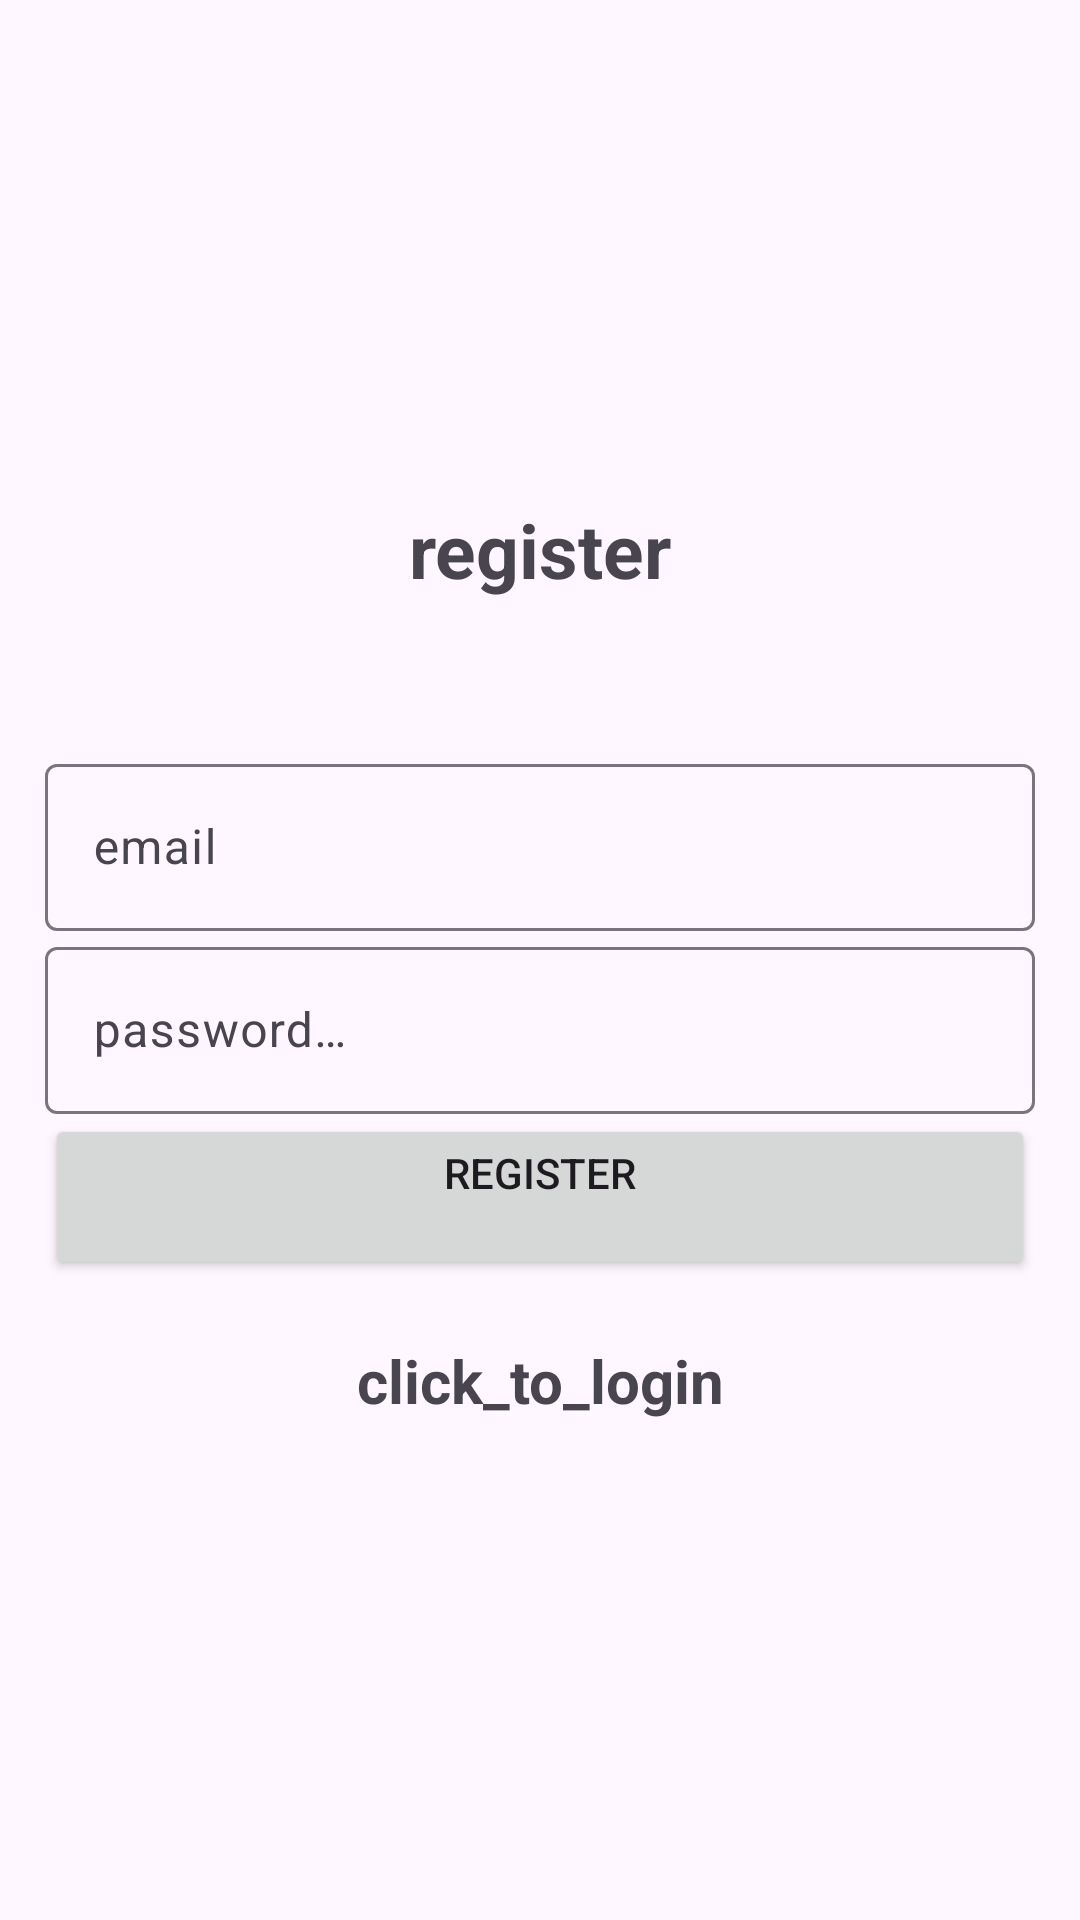

The Android layout XML behind this screen, and the referenced resources:
<!-- AndroidManifest.xml: application theme Theme.Material3.Light -->
<!-- res/layout/activity_register.xml -->
<?xml version="1.0" encoding="utf-8"?>
<LinearLayout xmlns:android="http://schemas.android.com/apk/res/android"
    xmlns:app="http://schemas.android.com/apk/res-auto"
    xmlns:tools="http://schemas.android.com/tools"
    android:layout_width="match_parent"
    android:orientation="vertical"
    android:padding="15dp"
    android:gravity="center"
    android:layout_height="match_parent"
    tools:context=".Login">
    <TextView
        android:text="@string/Register"
        android:textSize="25sp"
        android:textStyle="bold"
        android:gravity="center"
        android:layout_marginBottom="20dp"
        android:layout_width="match_parent"
        android:layout_height="wrap_content"/>
    <com.google.android.material.textfield.TextInputLayout
        android:layout_width="match_parent"
        android:layout_height="wrap_content">
        <com.google.android.material.textfield.TextInputEditText
            android:id="@+id/email"
            android:hint="@string/email"
            android:layout_width="match_parent"
            android:layout_height="wrap_content"/>
    </com.google.android.material.textfield.TextInputLayout>
    <com.google.android.material.textfield.TextInputLayout
        android:layout_width="match_parent"
        android:layout_height="wrap_content">
        <com.google.android.material.textfield.TextInputEditText
            android:id="@+id/password"
            android:hint="@string/password"
            android:layout_width="match_parent"
            android:layout_height="wrap_content"/>
    </com.google.android.material.textfield.TextInputLayout>
    <ProgressBar
        android:id="@+id/progressBar"
        android:visibility="gone"
        android:layout_width="wrap_content"
        android:layout_height="wrap_content"/>
    <Button
        android:id="@+id/btn_register"
        android:text="@string/Register"
        android:layout_width="match_parent"
        android:layout_height="wrap_content"/>
    <TextView
        android:textSize="20sp"
        android:textStyle="bold"
        android:gravity="center"
        android:id="@+id/loginNow"
        android:layout_marginTop="20dp"
        android:text="@string/click_to_login"
        android:layout_width="match_parent"
        android:layout_height="wrap_content"/>

</LinearLayout>
<!-- resources referenced by this layout -->
<resources>
  <string name="Register">register\n</string>
  <string name="click_to_login">click_to_login</string>
  <string name="email">email</string>
  <string name="password">password\n\n</string>
</resources>
